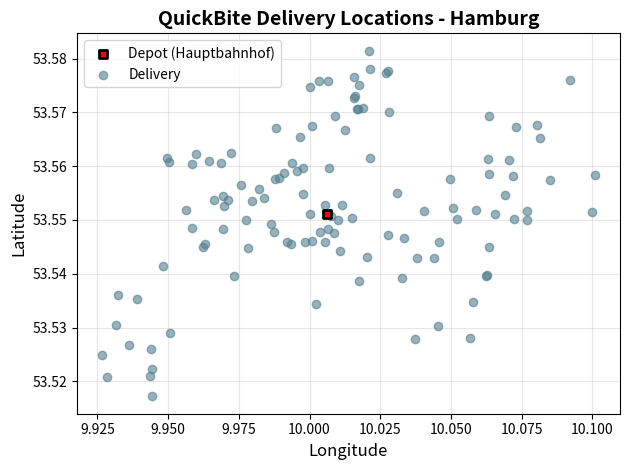

The matplotlib source for this figure:
# ---
# jupyter:
#   jupytext:
#     text_representation:
#       extension: .py
#       format_name: percent
#       format_version: '1.3'
#       jupytext_version: 1.18.1
#   kernelspec:
#     display_name: Python 3 (ipykernel)
#     language: python
#     name: python3
#     path: /Users/<user>/Documents/git-teaching/Management-Science/.venv/share/jupyter/kernels/python3
# ---

# %% [markdown]
# # Consulting Project: QuickBite Delivery Optimization
#
# Management Science - Food Delivery Logistics
#
# # Client Briefing: QuickBite
#
# ## Meet Your Client
#
# -   **Industry:** Food Delivery / Logistics
# [redacted]
# -   **Company Size:** 12 employees, 120+ daily deliveries
#
# ## The CEO’s Dilemma
#
# [redacted]
#
# *“We started QuickBite four years ago with a simple mission: deliver
# restaurant-quality meals to busy citizens in Hamburg. But we’re bleeding
# money on delivery costs while customers complain about cold food!*
#
# *Right now, our 4 drivers just… wing it. They look at their delivery
# list each morning and decide their own routes based on ‘intuition.’ The
# results are terrible:*
#
# -   *75% of deliveries arrive late*
# -   *Customer complaints about cold food: Up 40% this quarter*
#
# *Our investors are getting nervous. We need to cut delivery costs AND
# improve on-time delivery. Can you help us design optimal routes that
# keep food hot and costs low?*
#
# *We have data from last week’s operations. Please show us what’s
# possible!“*
#
# ## The Business Context
#
# ### Current Operations
#
# -   **Daily deliveries:** 120 meal orders across Hamburg
# -   **Fleet:** 4 delivery drivers with insulated cars
# -   **Depot:** Central location (Hamburg Hauptbahnhof area)
# -   **Service hours:** 11:00 AM - 9:00 PM
# -   **Driver capacity:** Each driver can carry up to 35 meals at once
#
# ### Cost Structure
#
# -   **Driver wages:** €18/hour (including benefits)
# -   **Fuel costs:** €0.55 per km
# -   **Late delivery penalty:** €5 per late delivery (customer discount)
# -   **Cold food complaints:** €10 per complaint
#
# ### Customer Expectations
#
# -   Each delivery has a **time window** (requested delivery time ± 15
#     minutes)
# -   **Time window violation = Late penalty + Potential cold food
#     complaint**
#
# ## Your Mission
#
# Design an optimal routing system for QuickBite’s 4 drivers that:
#
# 1.  **Minimizes total delivery costs** (driver time + fuel + penalties)
# 2.  **Maximizes on-time deliveries** (arrive within time windows)
# 3.  **Respects vehicle capacity** (max 35 meals per driver at once)
# 4.  **Ensures fairness** (balanced workload across drivers)
#
# ## The Data
#
# Below is real data from last Tuesday, a typical operating day for
# QuickBite.

# %%
import numpy as np
import pandas as pd
import matplotlib.pyplot as plt
from datetime import datetime, timedelta

# Set random seed for reproducibility
np.random.seed(2025)

# Depot location (Hamburg Hauptbahnhof)
depot = {
    'name': 'QuickBite Depot',
    'lat': 53.5511,
    'lon': 10.0063
}

# Generate 120 delivery locations across Hamburg
# Hamburg spans roughly: lat 53.45-53.65, lon 9.85-10.15
def generate_hamburg_deliveries(n=120):
    deliveries = []

    # Create realistic clusters (residential areas, business districts)
    clusters = [
        {'lat': 53.5511, 'lon': 10.0063, 'n': 30, 'type': 'city_center'},      # Altstadt
        {'lat': 53.5534, 'lon': 9.9700, 'n': 25, 'type': 'residential'},       # Altona
        {'lat': 53.5753, 'lon': 10.0153, 'n': 18, 'type': 'residential'},      # Eppendorf
        {'lat': 53.5580, 'lon': 10.0742, 'n': 20, 'type': 'business'},         # Wandsbek
        {'lat': 53.5252, 'lon': 9.9350, 'n': 12, 'type': 'residential'},       # Bahrenfeld
        {'lat': 53.5440, 'lon': 10.0465, 'n': 15, 'type': 'business'},         # HafenCity
    ]

    delivery_id = 1
    for cluster in clusters:
        for i in range(cluster['n']):
            # Add random variation around cluster center
            lat = np.random.normal(cluster['lat'], 0.008)
            lon = np.random.normal(cluster['lon'], 0.012)

            # Determine time window based on cluster type
            if cluster['type'] == 'business':
                # Business districts: More lunch orders
                hour = np.random.choice([12, 13, 18, 19], p=[0.4, 0.3, 0.2, 0.1])
            else:
                # Residential: More dinner orders
                hour = np.random.choice([12, 13, 18, 19], p=[0.1, 0.2, 0.4, 0.3])

            minute = np.random.randint(0, 60)

            # Time window: ±15 minutes from requested time
            requested_time = f"{hour:02d}:{minute:02d}"
            window_start = f"{hour:02d}:{max(0, minute-15):02d}"
            window_end_min = minute + 15
            window_end_hour = hour + (window_end_min // 60)
            window_end_min = window_end_min % 60
            window_end = f"{window_end_hour:02d}:{window_end_min:02d}"

            deliveries.append({
                'delivery_id': delivery_id,
                'lat': lat,
                'lon': lon,
                'area': cluster['type'],
                'requested_time': requested_time,
                'window_start': window_start,
                'window_end': window_end,
                'order_value': np.random.normal(35, 10)
            })
            delivery_id += 1

    return pd.DataFrame(deliveries)

# Generate delivery data
deliveries_df = generate_hamburg_deliveries(120)

# Display first 10 deliveries
print("QUICKBITE DELIVERY DATA - Tuesday, Nov 19, 2024")
print("=" * 80)
print(deliveries_df.head(10).to_string(index=False))
print(f"\n... and {len(deliveries_df) - 10} more deliveries")
print("\n" + "=" * 80)
print(f"Total deliveries: {len(deliveries_df)}")
print(f"Total order value: €{deliveries_df['order_value'].sum():.2f}")


# %% [markdown]
# ## Delivery Visualization

# %%
def visualize_deliveries(deliveries_df, depot_location, routes=None):
    """
    Visualize all delivery locations and optional routes.

    Args:
        deliveries_df: DataFrame with delivery information
        depot_location: Dict with 'lat' and 'lon' keys
        routes: Optional list of routes, where each route is a list of delivery_ids
    """
    plt.figure()

    # Plot depot
    plt.scatter(depot_location['lon'], depot_location['lat'],
                c='red', marker='s', zorder=5,
                label='Depot (Hauptbahnhof)', edgecolors='black', linewidths=2)

    # Plot all deliveries
    plt.scatter(deliveries_df['lon'], deliveries_df['lat'],
                c='#537E8F', alpha=0.6, label='Delivery', zorder=3)

    # If routes are provided, draw them
    if routes is not None:
        colors = ['#1f77b4', '#ff7f0e', '#2ca02c', '#d62728']
        for i, route in enumerate(routes):
            if len(route) == 0:
                continue

            # Start from depot
            route_lons = [depot_location['lon']]
            route_lats = [depot_location['lat']]

            # Add delivery points
            for delivery_id in route:
                delivery = deliveries_df[deliveries_df['delivery_id'] == delivery_id].iloc[0]
                route_lons.append(delivery['lon'])
                route_lats.append(delivery['lat'])

            # Return to depot
            route_lons.append(depot_location['lon'])
            route_lats.append(depot_location['lat'])

            # Plot route
            plt.plot(route_lons, route_lats,
                    color=colors[i % len(colors)], linewidth=2,
                    alpha=0.7, label=f'Driver {i+1} Route', zorder=2)

    plt.xlabel('Longitude', fontsize=12)
    plt.ylabel('Latitude', fontsize=12)
    plt.title('QuickBite Delivery Locations - Hamburg', fontsize=14, fontweight='bold')
    plt.legend(loc='upper left', fontsize=10)
    plt.grid(True, alpha=0.3)
    plt.tight_layout()
    plt.show()

# Visualize all deliveries
visualize_deliveries(deliveries_df, depot)


# %% [markdown]
# ## Helper Functions (Minimal Code Provided)
#
# I provide only basic helper functions. **You must implement the routing
# algorithms yourself.**

# %%
def haversine_distance(lat1, lon1, lat2, lon2):
    """
    Calculate distance between two GPS coordinates using Haversine formula.
    Returns distance in kilometers.
    """
    from math import radians, sin, cos, sqrt, atan2

    R = 6371  # Earth's radius in kilometers

    lat1, lon1, lat2, lon2 = map(radians, [lat1, lon1, lat2, lon2])
    dlat = lat2 - lat1
    dlon = lon2 - lon1

    a = sin(dlat/2)**2 + cos(lat1) * cos(lat2) * sin(dlon/2)**2
    c = 2 * atan2(sqrt(a), sqrt(1-a))

    return R * c

def create_distance_matrix(deliveries_df, depot_location):
    """
    Create distance matrix for all locations (depot + all deliveries).
    Returns numpy array where index 0 is depot, indices 1-120 are deliveries.
    """
    n = len(deliveries_df) + 1  # +1 for depot
    distances = np.zeros((n, n))

    # Depot distances
    for i, row in deliveries_df.iterrows():
        dist = haversine_distance(depot_location['lat'], depot_location['lon'],
                                  row['lat'], row['lon'])
        distances[0, i+1] = dist
        distances[i+1, 0] = dist

    # Delivery-to-delivery distances
    for i, row1 in deliveries_df.iterrows():
        for j, row2 in deliveries_df.iterrows():
            if i != j:
                dist = haversine_distance(row1['lat'], row1['lon'],
                                        row2['lat'], row2['lon'])
                distances[i+1, j+1] = dist

    return distances

# Create distance matrix
distance_matrix = create_distance_matrix(deliveries_df, depot)
print(f"\nDistance matrix created: {distance_matrix.shape}")
print(f"Example: Depot to Delivery #1 = {distance_matrix[0, 1]:.2f} km")


# %% [markdown]
# ## Cost Calculation Function

# %%
def calculate_route_cost(route, deliveries_df, distance_matrix, depot_location):
    """
    Calculate total cost for a single route.

    Args:
        route: List of delivery_ids in visit order
        deliveries_df: DataFrame with delivery information
        distance_matrix: Numpy array of distances
        depot_location: Dict with depot location

    Returns:
        dict with cost breakdown
    """
    if len(route) == 0:
        return {'total_cost': 0, 'distance': 0, 'time': 0, 'late_penalties': 0}

    # Constants
    DRIVER_WAGE = 18  # €/hour
    FUEL_COST = 0.55  # €/km
    LATE_PENALTY = 5  # €/delivery
    COLD_FOOD_COST = 10  # €/delivery (if late > 60 minutes)
    AVG_SPEED = 25    # km/h (Hamburg traffic)
    SERVICE_TIME = 3  # minutes per delivery

    total_distance = 0
    total_time = 0  # minutes
    late_count = 0
    cold_food_count = 0
    current_time = datetime.strptime("11:00", "%H:%M")  # Start time

    # Depot to first delivery
    first_delivery_id = route[0]
    first_idx = deliveries_df[deliveries_df['delivery_id'] == first_delivery_id].index[0]
    total_distance += distance_matrix[0, first_idx + 1]
    travel_time = (distance_matrix[0, first_idx + 1] / AVG_SPEED) * 60  # minutes
    current_time += timedelta(minutes=travel_time)

    # Check delivery time window
    delivery_info = deliveries_df.iloc[first_idx]
    window_start = datetime.strptime(delivery_info['window_start'], "%H:%M")
    window_end = datetime.strptime(delivery_info['window_end'], "%H:%M")

    # If arrived early, wait until window opens
    if current_time.time() < window_start.time():
        wait_time = (window_start.hour * 60 + window_start.minute) - (current_time.hour * 60 + current_time.minute)
        total_time += wait_time
        current_time = window_start

    # Check if late
    if current_time.time() > window_end.time():
        late_count += 1
        # Check if late by more than 60 minutes (cold food complaint)
        late_minutes = (current_time.hour * 60 + current_time.minute) - (window_end.hour * 60 + window_end.minute)
        if late_minutes > 60:
            cold_food_count += 1

    current_time += timedelta(minutes=SERVICE_TIME)
    total_time += SERVICE_TIME

    # Delivery to delivery
    for i in range(len(route) - 1):
        from_id = route[i]
        to_id = route[i + 1]

        from_idx = deliveries_df[deliveries_df['delivery_id'] == from_id].index[0]
        to_idx = deliveries_df[deliveries_df['delivery_id'] == to_id].index[0]

        dist = distance_matrix[from_idx + 1, to_idx + 1]
        total_distance += dist

        travel_time = (dist / AVG_SPEED) * 60
        current_time += timedelta(minutes=travel_time)

        # Check delivery time window
        delivery_info = deliveries_df.iloc[to_idx]
        window_start = datetime.strptime(delivery_info['window_start'], "%H:%M")
        window_end = datetime.strptime(delivery_info['window_end'], "%H:%M")

        # If arrived early, wait until window opens
        if current_time.time() < window_start.time():
            wait_time = (window_start.hour * 60 + window_start.minute) - (current_time.hour * 60 + current_time.minute)
            total_time += wait_time
            current_time = window_start

        # Check if late
        if current_time.time() > window_end.time():
            late_count += 1
            # Check if late by more than 60 minutes (cold food complaint)
            late_minutes = (current_time.hour * 60 + current_time.minute) - (window_end.hour * 60 + window_end.minute)
            if late_minutes > 60:
                cold_food_count += 1

        current_time += timedelta(minutes=SERVICE_TIME)
        total_time += SERVICE_TIME

    # Return to depot
    last_delivery_id = route[-1]
    last_idx = deliveries_df[deliveries_df['delivery_id'] == last_delivery_id].index[0]
    total_distance += distance_matrix[last_idx + 1, 0]
    travel_time = (distance_matrix[last_idx + 1, 0] / AVG_SPEED) * 60
    total_time += travel_time

    # Calculate costs
    driver_cost = DRIVER_WAGE * (total_time / 60)  # Convert minutes to hours
    fuel_cost = FUEL_COST * total_distance
    penalty_cost = LATE_PENALTY * late_count
    cold_food_cost = COLD_FOOD_COST * cold_food_count

    return {
        'total_cost': driver_cost + fuel_cost + penalty_cost + cold_food_cost,
        'driver_cost': driver_cost,
        'fuel_cost': fuel_cost,
        'penalty_cost': penalty_cost,
        'cold_food_cost': cold_food_cost,
        'distance': total_distance,
        'time': total_time,
        'late_count': late_count,
        'cold_food_count': cold_food_count,
        'on_time_rate': 1 - (late_count / len(route)) if len(route) > 0 else 1.0
    }

# Example: Calculate cost for a simple route
example_route = [1, 2, 3, 4, 5]
example_cost = calculate_route_cost(example_route, deliveries_df, distance_matrix, depot)
print("\nExample route cost breakdown:")
for key, value in example_cost.items():
    print(f"  {key}: {value:.2f}")

# %% [markdown]
# ## Your Task
#
# You must develop a routing solution that assigns all 120 deliveries to 4
# drivers and provides:
#
# ### 1. Jupyter Notebook with Complete Solution
#
# Your notebook should include:
#
# -   **Data exploration:** Visualizations and insights about delivery
#     patterns
# -   **Algorithm implementation:** Your routing approach (construction +
#     improvement)
# -   **Results:** Final routes for all 4 drivers with cost breakdown
# -   **Analysis:** Comparison to a baseline (e.g. random assignment)
#
# > **Note**
# >
# > I won’t judge the code quality in this notebook. It’s just for me to
# > review your final solution and identify any mistakes if your results
# > seem unrealistic. The final project will be graded primarily based on
# > your presentation and the results you have achieved.
#
# ### 2. Presentation
#
# -   **Problem understanding:** Eliza’s pain points in your own words
# -   **Your approach:** Algorithm choice and justification
# -   **Results:** Routes visualization, cost savings, on-time improvement
# -   **Business impact:** Recommendations for QuickBite
#
# > **Note**
# >
# > Please upload both, presentation and jupyter notebook (or `.py` files)
# > for the final project.
#
# ### 3. Key Metrics to Report
#
# -   Total cost (all 4 drivers combined)
# -   Total distance traveled
# -   On-time delivery rate (% within time windows)
# -   Number of late deliveries
# -   Driver workload balance (fairness)
# -   **Cost savings vs. current system** (estimate baseline first!)
#
# ## Constraints and Requirements
#
# > **Important**
# >
# > **Hard Constraints (Must Satisfy)**
# >
# > 1.  **All deliveries assigned:** Every delivery must be assigned to
# >     exactly one driver
# > 2.  **Vehicle capacity:** Each driver can carry max 35 meals at once
# > 3.  **Start and end at depot:** All routes begin and end at the depot
# > 4.  **Time feasibility:** Deliveries should be attempted within
# >     operating hours (11:00-21:00)
# >
# > **Soft Constraints (Optimize)**
# >
# > 1.  **Minimize total cost** (driver time + fuel + late penalties +
# >     cold food costs)
# > 2.  **Maximize on-time delivery rate**
# > 3.  **Balance workload** across drivers (fairness)
#
# ## Tips for Success
#
# 1.  **Capacity matters:** With 120 deliveries and 35-meal capacity, you
#     will need to use all drivers. This affects your algorithm design!
# 2.  **Time windows are critical:** Late penalties and cold food
#     complaints are expensive. Sometimes driving extra distance to be on
#     time is worth it.
# 3.  **Clustering helps:** Hamburg has natural neighborhood clusters. Use
#     them!
# 4.  **Visualize early:** Plot routes as you develop them. Bad routes are
#     obvious visually.
# 5.  **Start simple:** Get a working solution first, then optimize.
# 6.  **Fairness counts:** Drivers will quit if workload is unfair.
#     Balance is important. :::
#
# ## Common Pitfalls to Avoid
#
# -   **Ignoring capacity:** Don’t create routes with 40 deliveries for
#     one driver!
# -   **Forgetting to return to depot:** Routes must be round-trips
# -   **Not checking time windows:** Validate after every algorithmic
#     change
# -   **Over-optimization:** A good solution with clear explanation beats
#     a “perfect” black box
# -   **Poor visualization:** Make sure your routes are clearly visible
#     and understandable
# -   **No baseline comparison:** Always show improvement vs. current
#     system!
#
# ## Data Access
#
# All data is provided in this notebook:
#
# -   `deliveries_df`: DataFrame with 120 deliveries
# -   `depot`: Dict with depot location
# -   `distance_matrix`: Numpy array of distances
# -   Helper functions: `calculate_route_cost()`, `visualize_deliveries()`
#
# **You may add additional functions as needed!**
#
# ## Deadline
#
# -   **Notebook submission & Presentation:** Lecture 12
# -   **Good luck, consultants!**
